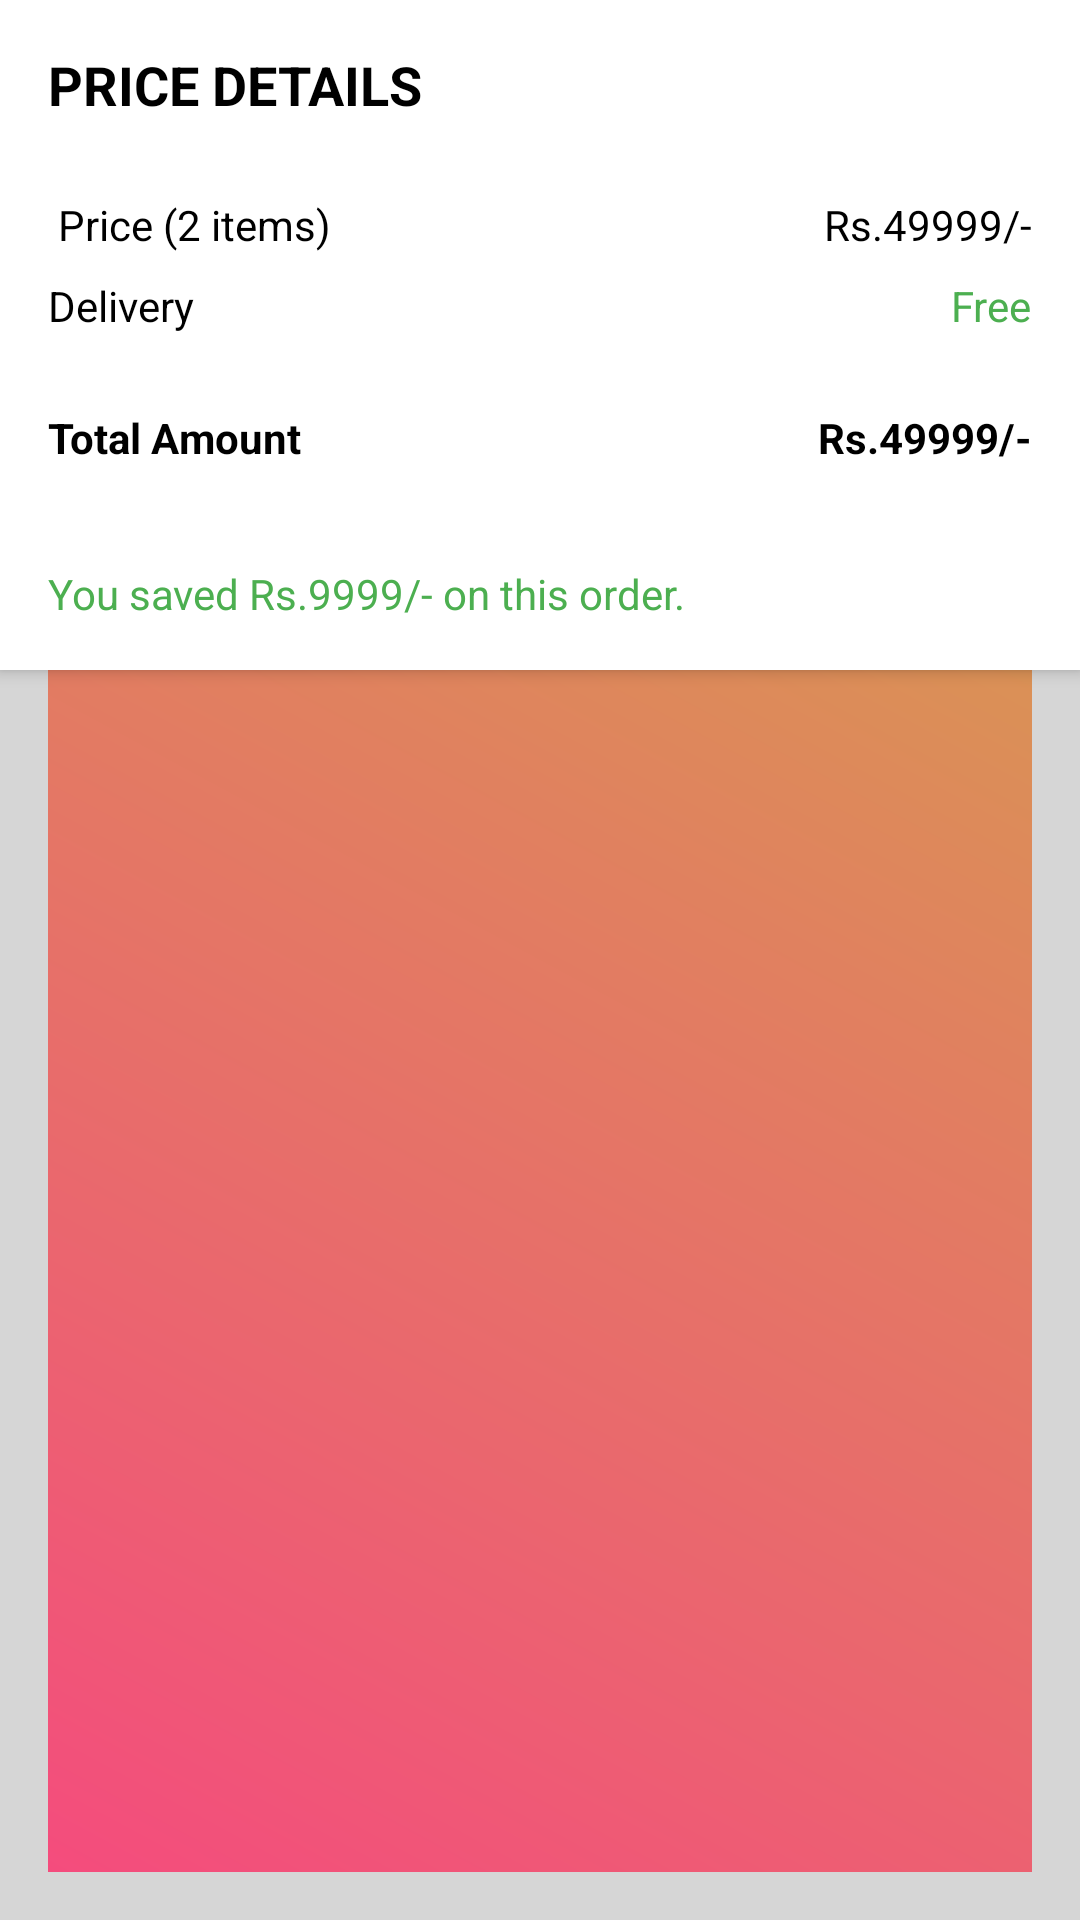

This screen was rendered from an Android layout file. Write that file and the resources it references.
<!-- AndroidManifest.xml: application theme AppTheme -->
<!-- res/layout/cart_total_amount_layout.xml -->
<?xml version="1.0" encoding="utf-8"?>
<androidx.constraintlayout.widget.ConstraintLayout xmlns:android="http://schemas.android.com/apk/res/android"
    xmlns:app="http://schemas.android.com/apk/res-auto"
    xmlns:tools="http://schemas.android.com/tools"
    android:layout_width="match_parent"
    android:layout_height="wrap_content"
    android:background="@color/recyclerviewBackground"
    android:layout_marginBottom="4dp"
    android:layout_marginTop="4dp">

    <androidx.constraintlayout.widget.ConstraintLayout
        android:id="@+id/constraintLayout"
        android:layout_width="0dp"
        android:layout_height="wrap_content"
        android:background="@color/colorAccent"
        android:elevation="3dp"
        app:layout_constraintEnd_toEndOf="parent"
        app:layout_constraintHorizontal_bias="0.0"
        app:layout_constraintStart_toStartOf="parent"
        app:layout_constraintTop_toTopOf="parent">

        <TextView
            android:id="@+id/textView9"
            android:layout_width="wrap_content"
            android:layout_height="wrap_content"
            android:layout_marginStart="16dp"
            android:layout_marginTop="16dp"
            android:text="PRICE DETAILS"
            android:textSize="18sp"
            android:textStyle="bold"
            android:textColor="@color/black"
            app:layout_constraintStart_toStartOf="parent"
            app:layout_constraintTop_toTopOf="parent" />

        <View
            android:id="@+id/divider5"
            android:layout_width="0dp"
            android:layout_height="1dp"
            android:layout_marginTop="8dp"
            android:background="?android:attr/listDivider"
            app:layout_constraintEnd_toEndOf="parent"
            app:layout_constraintStart_toStartOf="parent"
            app:layout_constraintTop_toBottomOf="@+id/textView9" />

        <TextView
            android:id="@+id/total_items"
            android:layout_width="wrap_content"
            android:layout_height="wrap_content"
            android:layout_marginStart="16dp"
            android:layout_marginTop="16dp"
            android:text=" Price (2 items)"
            android:textColor="#000000"
            app:layout_constraintStart_toStartOf="parent"
            app:layout_constraintTop_toBottomOf="@+id/divider5" />

        <TextView
            android:id="@+id/textView11"
            android:layout_width="wrap_content"
            android:layout_height="wrap_content"
            android:layout_marginStart="16dp"
            android:layout_marginTop="8dp"
            android:text="Delivery"
            android:textColor="#000000"
            app:layout_constraintStart_toStartOf="parent"
            app:layout_constraintTop_toBottomOf="@+id/total_items" />

        <TextView
            android:id="@+id/total_items_price"
            android:layout_width="wrap_content"
            android:layout_height="wrap_content"
            android:layout_marginTop="16dp"
            android:layout_marginEnd="16dp"
            android:text="Rs.49999/-"
            android:textColor="#000000"
            app:layout_constraintEnd_toEndOf="parent"
            app:layout_constraintTop_toBottomOf="@+id/divider5" />

        <TextView
            android:id="@+id/delivery_price"
            android:layout_width="wrap_content"
            android:layout_height="wrap_content"
            android:layout_marginTop="8dp"
            android:layout_marginEnd="16dp"
            android:text="Free"
            android:textColor="#4CAF50"
            app:layout_constraintEnd_toEndOf="parent"
            app:layout_constraintTop_toBottomOf="@+id/total_items_price" />

        <View
            android:id="@+id/divider6"
            android:layout_width="0dp"
            android:layout_height="1dp"
            android:layout_marginTop="16dp"
            android:background="?android:attr/listDivider"
            app:layout_constraintEnd_toEndOf="@+id/delivery_price"
            app:layout_constraintStart_toStartOf="@+id/textView11"
            app:layout_constraintTop_toBottomOf="@+id/textView11" />

        <TextView
            android:id="@+id/textView14"
            android:layout_width="wrap_content"
            android:layout_height="wrap_content"
            android:layout_marginStart="16dp"
            android:layout_marginTop="8dp"
            android:text="Total Amount"
            android:textColor="#000000"
            android:textStyle="bold"
            app:layout_constraintStart_toStartOf="parent"
            app:layout_constraintTop_toBottomOf="@+id/divider6" />

        <TextView
            android:id="@+id/total_price"
            android:layout_width="wrap_content"
            android:layout_height="wrap_content"
            android:layout_marginTop="8dp"
            android:layout_marginEnd="16dp"
            android:text="Rs.49999/-"
            android:textColor="#000000"
            android:textStyle="bold"
            app:layout_constraintEnd_toEndOf="parent"
            app:layout_constraintTop_toBottomOf="@+id/divider6" />

        <View
            android:id="@+id/divider7"
            android:layout_width="0dp"
            android:layout_height="1dp"
            android:layout_marginTop="16dp"
            android:background="?android:attr/listDivider"
            app:layout_constraintEnd_toEndOf="parent"
            app:layout_constraintStart_toStartOf="parent"
            app:layout_constraintTop_toBottomOf="@+id/textView14" />

        <TextView
            android:id="@+id/saved_amount"
            android:layout_width="wrap_content"
            android:layout_height="wrap_content"
            android:layout_marginStart="16dp"
            android:layout_marginTop="16dp"
            android:layout_marginBottom="16dp"
            android:text="You saved Rs.9999/- on this order."
            android:textColor="#4CAF50"
            app:layout_constraintBottom_toBottomOf="parent"
            app:layout_constraintStart_toStartOf="parent"
            app:layout_constraintTop_toBottomOf="@+id/divider7" />
    </androidx.constraintlayout.widget.ConstraintLayout>

    <TextView
        android:id="@+id/happy_shopping_image"
        android:layout_width="match_parent"
        android:layout_height="match_parent"
        android:layout_marginStart="16dp"
        android:layout_marginTop="16dp"
        android:layout_marginEnd="16dp"
        android:textAlignment="center"
        android:layout_marginBottom="16dp"
        android:background="@drawable/reward_gradient_background"
        android:text="Happy Shopping"
        android:textSize="23dp"
        app:layout_constraintBottom_toBottomOf="parent"
        app:layout_constraintEnd_toEndOf="parent"
        app:layout_constraintStart_toStartOf="parent"
        app:layout_constraintTop_toBottomOf="@+id/constraintLayout"
        app:srcCompat="@drawable/reward_gradient_background" />
</androidx.constraintlayout.widget.ConstraintLayout>
<!-- resources referenced by this layout -->
<resources>
  <color name="colorAccent">#ffffff</color>
  <color name="recyclerviewBackground">#d6d6d6</color>
  <!-- drawable reward_gradient_background (drawable) -->
  <?xml version="1.0" encoding="utf-8"?>
  <layer-list xmlns:android="http://schemas.android.com/apk/res/android"
      android:id = "@+id/reward_gradient">
  
      <item>
          <shape android:shape="rectangle">
              <gradient android:startColor="#f44c7d"
                  android:endColor="#D1AA48"
                  android:angle="45"/>
          </shape>
      </item>
  
  
  </layer-list>
  <style name="AppTheme" parent="Theme.AppCompat.NoActionBar">
          
          <item name="colorPrimary">@color/colorPrimary</item>
          <item name="colorPrimaryDark">@color/colorPrimaryDark</item>
          <item name="colorAccent">@color/colorAccent</item>
      </style>
  <color name="colorPrimary">#D1AA48</color>
  <color name="colorPrimaryDark">#CB9101</color>
  <!-- not gathered from this repository: default colours our renderer supplied (Android Studio template values) -->
  <color name="black">#FF000000</color>
</resources>
